7-way image classification set "Augmentation" from GitHub (Priyanah/Cervical-Cancer-Using-Machine-Learning); label vocabulary: carcinoma in situ, light dysplastic, moderate dysplastic, normal columnar, normal intermediate, normal superficial, severe dysplastic.

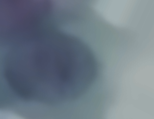
Label: light dysplastic

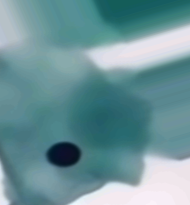
Label: normal intermediate

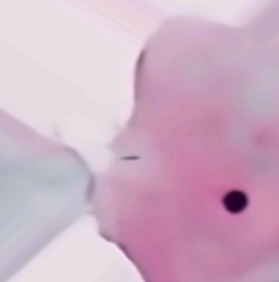
Label: normal superficial

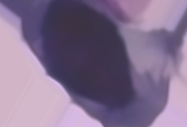
Label: moderate dysplastic

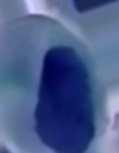
Label: severe dysplastic

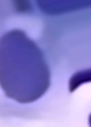
Label: normal columnar
